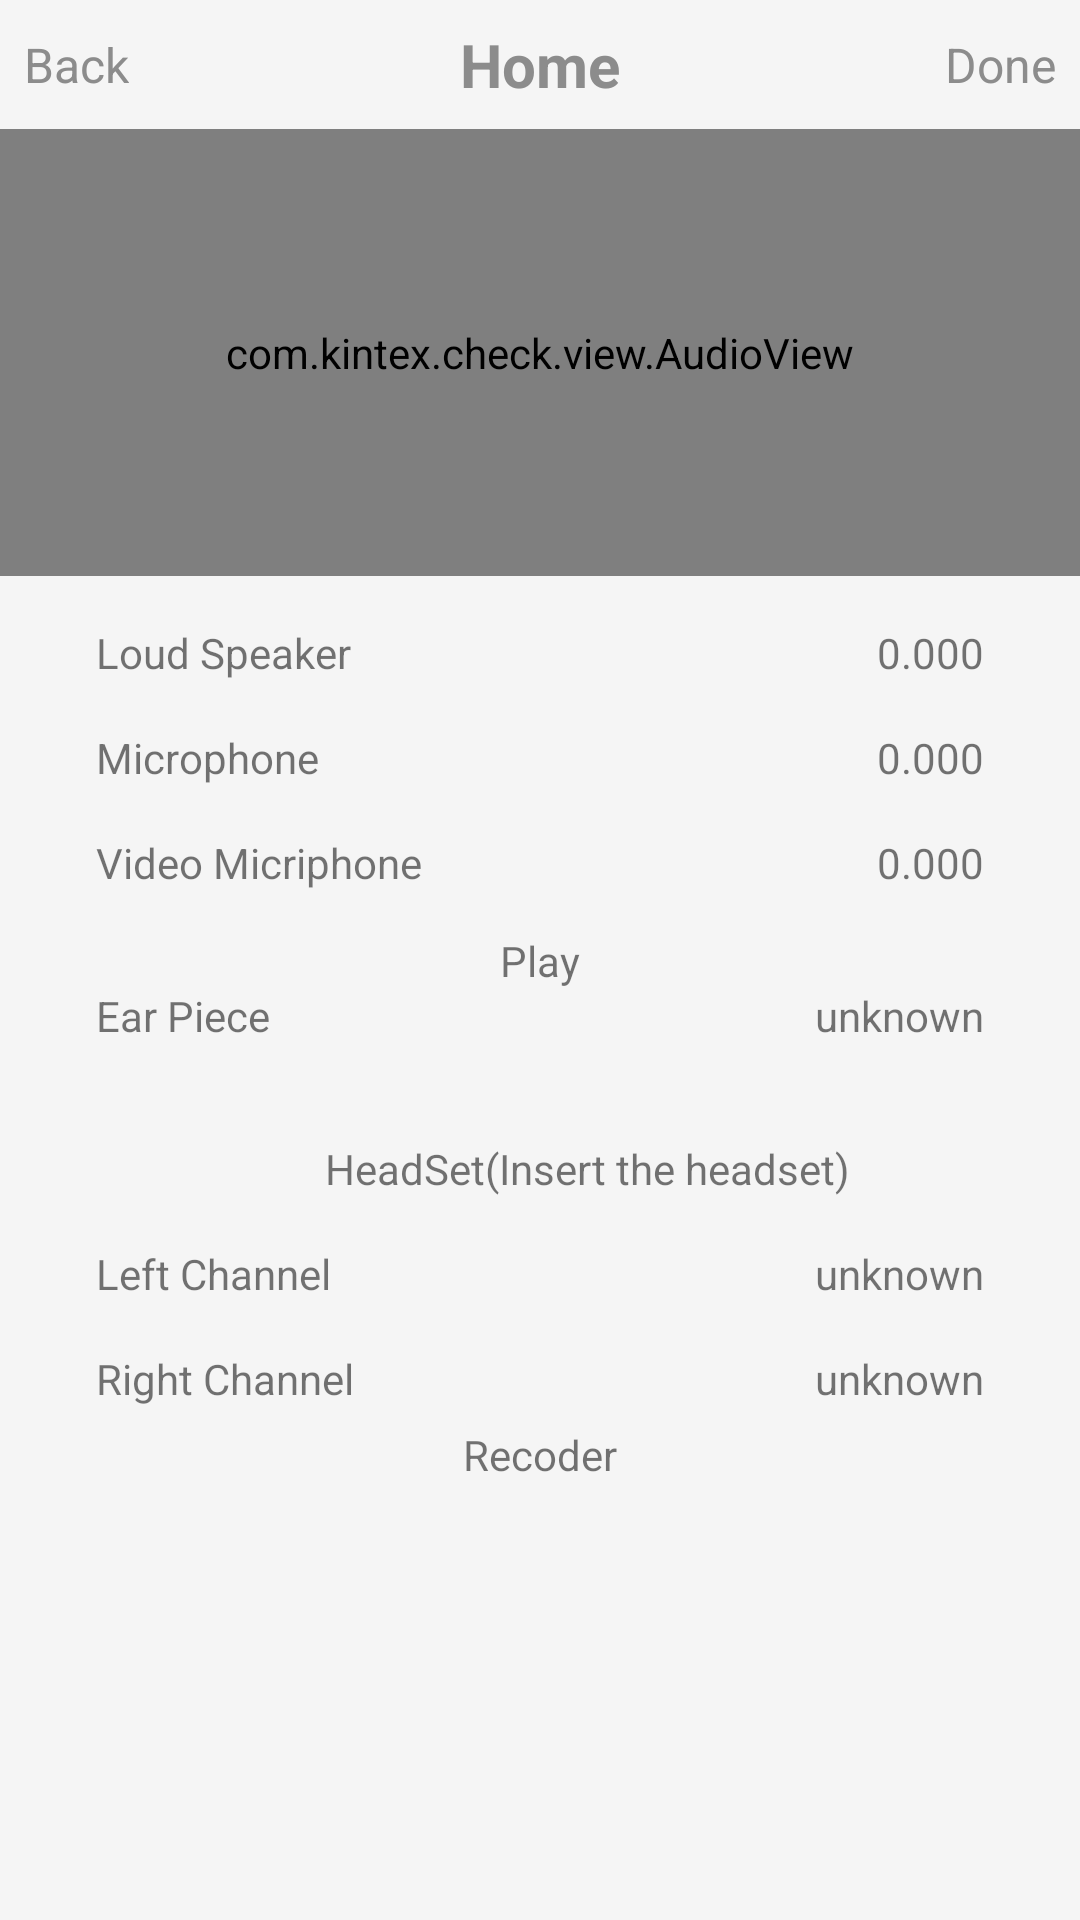

Write the Android layout XML for this screen, with the resource values it uses.
<!-- AndroidManifest.xml: application theme AppTheme -->
<!-- res/layout/activity_speaker.xml -->
<?xml version="1.0" encoding="utf-8"?>
<androidx.constraintlayout.widget.ConstraintLayout xmlns:android="http://schemas.android.com/apk/res/android"
    xmlns:app="http://schemas.android.com/apk/res-auto"
    xmlns:tools="http://schemas.android.com/tools"
    android:layout_width="match_parent"
    android:layout_height="match_parent">

    <include
        android:id="@+id/include6"
        layout="@layout/title_include"
        app:layout_constraintEnd_toEndOf="parent"
        app:layout_constraintStart_toStartOf="parent"
        app:layout_constraintTop_toTopOf="parent" />

    <com.kintex.check.view.AudioView
        android:id="@+id/view_speak"
        android:layout_width="0dp"
        android:layout_height="0dp"
        app:layout_constraintBottom_toTopOf="@+id/guideline4"
        app:layout_constraintEnd_toEndOf="parent"
        app:layout_constraintStart_toStartOf="parent"
        app:layout_constraintTop_toBottomOf="@+id/include6" />

    <TextView
        android:id="@+id/tv_play"
        android:layout_width="wrap_content"
        android:layout_height="wrap_content"
        android:text="Play"
        android:visibility="visible"
        app:layout_constraintBottom_toBottomOf="parent"
        app:layout_constraintEnd_toEndOf="parent"
        app:layout_constraintStart_toStartOf="parent"
        app:layout_constraintTop_toTopOf="parent" />

    <TextView
        android:id="@+id/tv_recoder"
        android:layout_width="wrap_content"
        android:layout_height="wrap_content"
        android:text="Recoder"
        android:visibility="visible"
        app:layout_constraintBottom_toBottomOf="parent"
        app:layout_constraintEnd_toEndOf="parent"
        app:layout_constraintStart_toStartOf="parent"
        app:layout_constraintTop_toBottomOf="@+id/tv_play" />

    <androidx.constraintlayout.widget.Guideline
        android:id="@+id/guideline4"
        android:layout_width="wrap_content"
        android:layout_height="wrap_content"
        android:orientation="horizontal"
        app:layout_constraintGuide_percent="0.3" />

    <TextView
        android:id="@+id/textView3"
        android:layout_width="wrap_content"
        android:layout_height="wrap_content"
        android:layout_marginStart="32dp"
        android:layout_marginTop="16dp"
        android:text="Loud Speaker"
        app:layout_constraintStart_toStartOf="parent"
        app:layout_constraintTop_toTopOf="@+id/guideline4" />

    <TextView
        android:id="@+id/textView4"
        android:layout_width="wrap_content"
        android:layout_height="wrap_content"
        android:layout_marginStart="32dp"
        android:layout_marginTop="16dp"
        android:text="Microphone"
        app:layout_constraintStart_toStartOf="parent"
        app:layout_constraintTop_toBottomOf="@+id/textView3" />

    <TextView
        android:id="@+id/textView5"
        android:layout_width="wrap_content"
        android:layout_height="wrap_content"
        android:layout_marginStart="32dp"
        android:layout_marginTop="16dp"
        android:text="Video Micriphone"
        app:layout_constraintStart_toStartOf="parent"
        app:layout_constraintTop_toBottomOf="@+id/textView4" />

    <TextView
        android:id="@+id/tv_loudSpeaker"
        android:layout_width="wrap_content"
        android:layout_height="wrap_content"
        android:layout_marginEnd="32dp"
        android:text="0.000"
        app:layout_constraintBottom_toBottomOf="@+id/textView3"
        app:layout_constraintEnd_toEndOf="parent"
        app:layout_constraintTop_toTopOf="@+id/textView3" />

    <TextView
        android:id="@+id/tv_microphone"
        android:layout_width="wrap_content"
        android:layout_height="wrap_content"
        android:layout_marginEnd="32dp"
        android:text="0.000"
        app:layout_constraintBottom_toBottomOf="@+id/textView4"
        app:layout_constraintEnd_toEndOf="parent"
        app:layout_constraintTop_toTopOf="@+id/textView4" />

    <TextView
        android:id="@+id/tv_videoMic"
        android:layout_width="wrap_content"
        android:layout_height="wrap_content"
        android:layout_marginEnd="32dp"
        android:text="0.000"
        app:layout_constraintBottom_toBottomOf="@+id/textView5"
        app:layout_constraintEnd_toEndOf="parent"
        app:layout_constraintTop_toTopOf="@+id/textView5" />

    <TextView
        android:id="@+id/textView11"
        android:layout_width="wrap_content"
        android:layout_height="wrap_content"
        android:layout_marginTop="32dp"
        android:text="Ear Piece"
        app:layout_constraintStart_toStartOf="@+id/textView5"
        app:layout_constraintTop_toBottomOf="@+id/textView5" />

    <TextView
        android:id="@+id/tv_earResult"
        android:layout_width="wrap_content"
        android:layout_height="wrap_content"
        android:text="unknown"
        app:layout_constraintBottom_toBottomOf="@+id/textView11"
        app:layout_constraintEnd_toEndOf="@+id/tv_videoMic"
        app:layout_constraintTop_toTopOf="@+id/textView11" />

    <TextView
        android:id="@+id/tv_headState"
        android:layout_width="wrap_content"
        android:layout_height="wrap_content"
        android:layout_marginTop="32dp"
        android:text="HeadSet(Insert the headset)"
        app:layout_constraintEnd_toEndOf="parent"
        app:layout_constraintStart_toStartOf="@+id/textView11"
        app:layout_constraintTop_toBottomOf="@+id/textView11" />

    <TextView
        android:id="@+id/textView15"
        android:layout_width="wrap_content"
        android:layout_height="wrap_content"
        android:layout_marginTop="16dp"
        android:text="Left Channel"
        app:layout_constraintStart_toStartOf="@+id/textView11"
        app:layout_constraintTop_toBottomOf="@+id/tv_headState" />

    <TextView
        android:id="@+id/textView16"
        android:layout_width="wrap_content"
        android:layout_height="wrap_content"
        android:layout_marginTop="16dp"
        android:text="Right Channel"
        app:layout_constraintStart_toStartOf="@+id/textView15"
        app:layout_constraintTop_toBottomOf="@+id/textView15" />

    <TextView
        android:id="@+id/tv_leftResult"
        android:layout_width="wrap_content"
        android:layout_height="wrap_content"
        android:text="unknown"
        app:layout_constraintBottom_toBottomOf="@+id/textView15"
        app:layout_constraintEnd_toEndOf="@+id/tv_earResult"
        app:layout_constraintTop_toTopOf="@+id/textView15" />

    <TextView
        android:id="@+id/tv_rightResult"
        android:layout_width="wrap_content"
        android:layout_height="wrap_content"
        android:text="unknown"
        app:layout_constraintBottom_toBottomOf="@+id/textView16"
        app:layout_constraintEnd_toEndOf="@+id/tv_leftResult"
        app:layout_constraintTop_toTopOf="@+id/textView16" />

    <TextView
        android:id="@+id/tv_channel"
        android:layout_width="wrap_content"
        android:textColor="@color/red"
        android:layout_height="wrap_content"
        android:layout_marginTop="16dp"
        app:layout_constraintEnd_toEndOf="parent"
        app:layout_constraintStart_toStartOf="parent"
        app:layout_constraintTop_toBottomOf="@+id/textView16" />
</androidx.constraintlayout.widget.ConstraintLayout>
<!-- res/layout/title_include.xml (included above) -->
<?xml version="1.0" encoding="utf-8"?>
<androidx.constraintlayout.widget.ConstraintLayout xmlns:android="http://schemas.android.com/apk/res/android"
    xmlns:app="http://schemas.android.com/apk/res-auto"
    xmlns:tools="http://schemas.android.com/tools"
    android:layout_width="match_parent"
    android:background="@color/bgColor"
    android:layout_height="wrap_content">

    <TextView
        android:id="@+id/tv_titleReset"
        android:layout_width="wrap_content"
        android:layout_height="wrap_content"
        android:layout_marginStart="8dp"
        android:layout_marginTop="8dp"
        style="@style/text_blue_16"
        android:layout_marginBottom="8dp"
        android:text="Back"
        app:layout_constraintBottom_toBottomOf="parent"
        app:layout_constraintStart_toStartOf="parent"
        app:layout_constraintTop_toTopOf="parent" />

    <TextView
        android:id="@+id/tv_titleName"
        android:layout_width="wrap_content"
        android:layout_height="wrap_content"
        android:layout_marginTop="8dp"
        android:layout_marginBottom="8dp"
        style="@style/text_blue_20"
        android:textStyle="bold"
        android:text="Home"
        app:layout_constraintBottom_toBottomOf="parent"
        app:layout_constraintEnd_toEndOf="parent"
        app:layout_constraintStart_toStartOf="parent"
        app:layout_constraintTop_toTopOf="parent" />

    <TextView
        android:id="@+id/tv_titleDone"
        android:layout_width="wrap_content"
        android:layout_height="wrap_content"
        android:layout_marginTop="8dp"
        android:layout_marginEnd="8dp"
        android:layout_marginBottom="8dp"
        style="@style/text_blue_16"
        android:text="Done"
        app:layout_constraintBottom_toBottomOf="parent"
        app:layout_constraintEnd_toEndOf="parent"
        app:layout_constraintTop_toTopOf="parent" />
</androidx.constraintlayout.widget.ConstraintLayout>
<!-- resources referenced by this layout -->
<resources>
  <color name="bgColor">#f5f5f5</color>
  <color name="red">#ff0000</color>
  <style name="text_blue_16" parent="@android:style/Widget.TextView">
          <item name="android:textColor">@color/tvColorMain</item>
          <item name="android:textSize">@dimen/tv_textsize_m</item>
      </style>
  <style name="text_blue_20" parent="@android:style/Widget.TextView">
          <item name="android:textColor">@color/tvColorMain</item>
          <item name="android:textSize">@dimen/tv_textsize_l</item>
      </style>
  <style name="AppTheme" parent="Theme.AppCompat.Light.NoActionBar">
          
          <item name="colorPrimary">@color/colorPrimary</item>
          <item name="colorPrimaryDark">@color/colorPrimary</item>
          <item name="colorAccent">@color/colorAccent</item>
          <item name="android:windowBackground">@color/bgColor</item>
          <item name="actionBarSize">48dp</item>
          <item name="windowActionBar">false</item>
          <item name="windowNoTitle">true</item>
  
      </style>
  <color name="tvColorMain">#8c8c8c</color>
  <dimen name="tv_textsize_m">16sp</dimen>
  <dimen name="tv_textsize_l">20sp</dimen>
  <color name="colorPrimary">#89A7FE</color>
  <color name="colorAccent">#fdbd34</color>
</resources>
